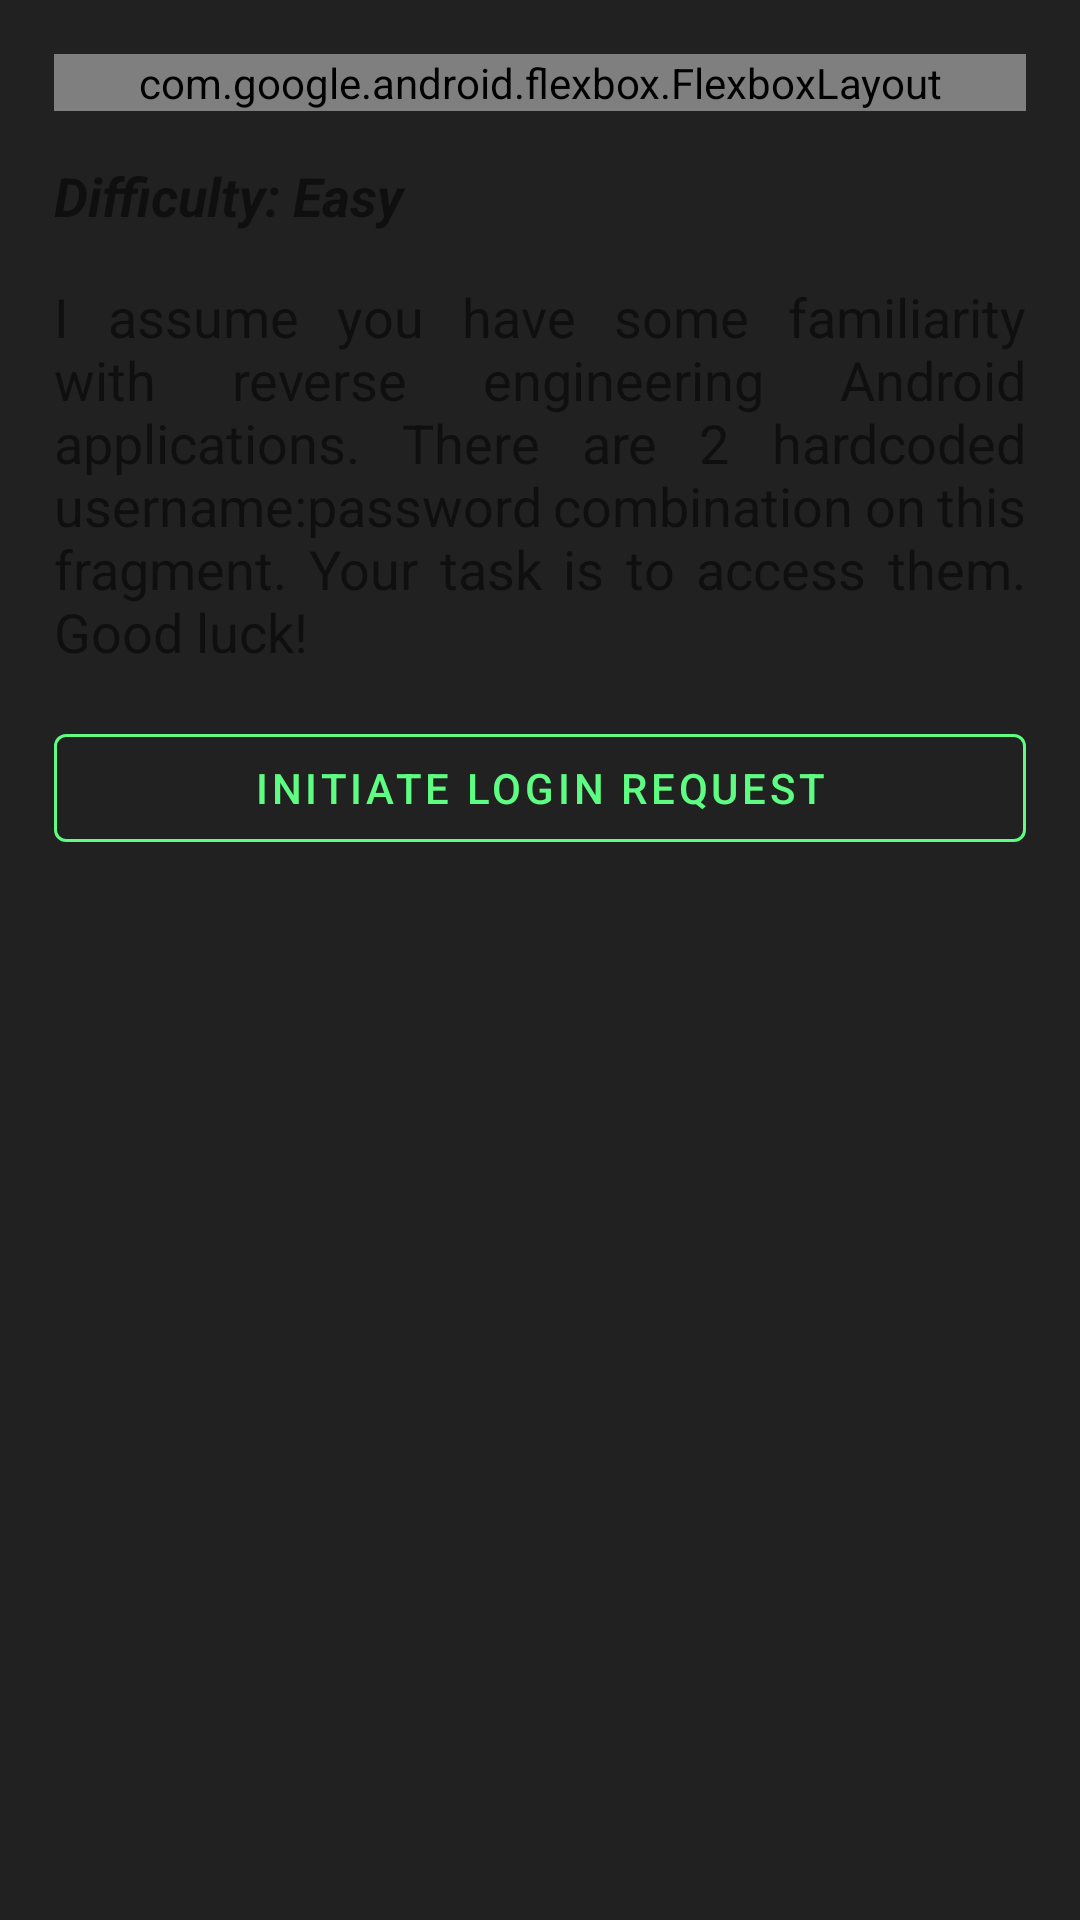

Layout XML and referenced resources for this Android screen:
<!-- AndroidManifest.xml: application theme Theme.Allsafe -->
<!-- res/layout/fragment_hardcoded_credentials.xml -->
<?xml version="1.0" encoding="utf-8"?>
<ScrollView xmlns:android="http://schemas.android.com/apk/res/android"
    xmlns:app="http://schemas.android.com/apk/res-auto"
    xmlns:tools="http://schemas.android.com/tools"
    android:layout_width="match_parent"
    android:layout_height="match_parent"
    android:fillViewport="true">

    <androidx.constraintlayout.widget.ConstraintLayout
        android:layout_width="match_parent"
        android:layout_height="wrap_content"
        android:padding="10dp">

        <com.google.android.flexbox.FlexboxLayout
            android:id="@+id/chips"
            android:layout_width="match_parent"
            android:layout_height="wrap_content"
            android:layout_marginStart="8dp"
            android:layout_marginTop="8dp"
            android:layout_marginEnd="8dp"
            app:alignContent="center"
            app:alignItems="center"
            app:flexDirection="row"
            app:flexWrap="wrap"
            app:layout_constraintEnd_toEndOf="parent"
            app:layout_constraintStart_toStartOf="parent"
            app:layout_constraintTop_toTopOf="parent">

            <com.google.android.material.chip.Chip
                android:layout_width="wrap_content"
                android:layout_height="wrap_content"
                android:layout_margin="5dp"
                android:text="OWASP"
                android:textColor="@color/primaryColor"
                app:chipBackgroundColor="@color/secondaryLightColor" />

            <com.google.android.material.chip.Chip
                android:layout_width="wrap_content"
                android:layout_height="wrap_content"
                android:layout_margin="5dp"
                android:text="Hardcoded"
                android:textColor="@color/primaryColor"
                app:chipBackgroundColor="@color/secondaryLightColor" />

            <com.google.android.material.chip.Chip
                android:layout_width="wrap_content"
                android:layout_height="wrap_content"
                android:layout_margin="5dp"
                android:text="Credentials"
                android:textColor="@color/primaryColor"
                app:chipBackgroundColor="@color/secondaryLightColor" />

            <com.google.android.material.chip.Chip
                android:layout_width="wrap_content"
                android:layout_height="wrap_content"
                android:layout_margin="5dp"
                android:text="Reverse Engineering"
                android:textColor="@color/primaryColor"
                app:chipBackgroundColor="@color/secondaryLightColor" />

        </com.google.android.flexbox.FlexboxLayout>

        <TextView
            android:id="@+id/difficulty"
            android:layout_width="0dp"
            android:layout_height="wrap_content"
            android:layout_marginStart="8dp"
            android:layout_marginTop="16dp"
            android:layout_marginEnd="8dp"
            android:text="Difficulty: Easy"
            android:textSize="18sp"
            android:textStyle="bold|italic"
            app:layout_constraintEnd_toEndOf="parent"
            app:layout_constraintStart_toStartOf="parent"
            app:layout_constraintTop_toBottomOf="@id/chips" />

        <TextView
            android:id="@+id/description"
            android:layout_width="0dp"
            android:layout_height="wrap_content"
            android:layout_marginStart="8dp"
            android:layout_marginTop="16dp"
            android:layout_marginEnd="8dp"
            android:justificationMode="inter_word"
            android:text="I assume you have some familiarity with reverse engineering Android applications. There are 2 hardcoded username:password combination on this fragment. Your task is to access them. Good luck!"
            android:textSize="18sp"
            app:layout_constraintEnd_toEndOf="parent"
            app:layout_constraintStart_toStartOf="parent"
            app:layout_constraintTop_toBottomOf="@id/difficulty"
            tools:targetApi="o" />

        <com.google.android.material.button.MaterialButton
            android:id="@+id/request"
            style="@style/Widget.MaterialComponents.Button.OutlinedButton"
            android:layout_width="0dp"
            android:layout_height="wrap_content"
            android:layout_marginStart="8dp"
            android:layout_marginTop="16dp"
            android:layout_marginEnd="8dp"
            android:text="Initiate Login Request"
            android:textColor="@color/secondaryLightColor"
            app:layout_constraintEnd_toEndOf="parent"
            app:layout_constraintLeft_toLeftOf="parent"
            app:layout_constraintRight_toRightOf="parent"
            app:layout_constraintStart_toStartOf="parent"
            app:layout_constraintTop_toBottomOf="@+id/description"
            app:strokeColor="@color/secondaryLightColor">

        </com.google.android.material.button.MaterialButton>

    </androidx.constraintlayout.widget.ConstraintLayout>

</ScrollView>
<!-- resources referenced by this layout -->
<resources>
  <color name="primaryColor">#212121</color>
  <color name="secondaryLightColor">#5efc82</color>
  <style name="Theme.Allsafe" parent="Theme.MaterialComponents.DayNight.NoActionBar">
          <item name="colorPrimary">@color/secondaryLightColor</item>
          <item name="colorPrimaryVariant">@color/primaryDarkColor</item>
          <item name="colorOnPrimary">@color/primaryDarkColor</item>
          <item name="android:windowBackground">@color/primaryColor</item>
          <item name="android:navigationBarColor">@color/primaryColor</item>
          <item name="android:statusBarColor">?attr/colorPrimaryVariant</item>
      </style>
  <color name="primaryDarkColor">#000000</color>
</resources>
